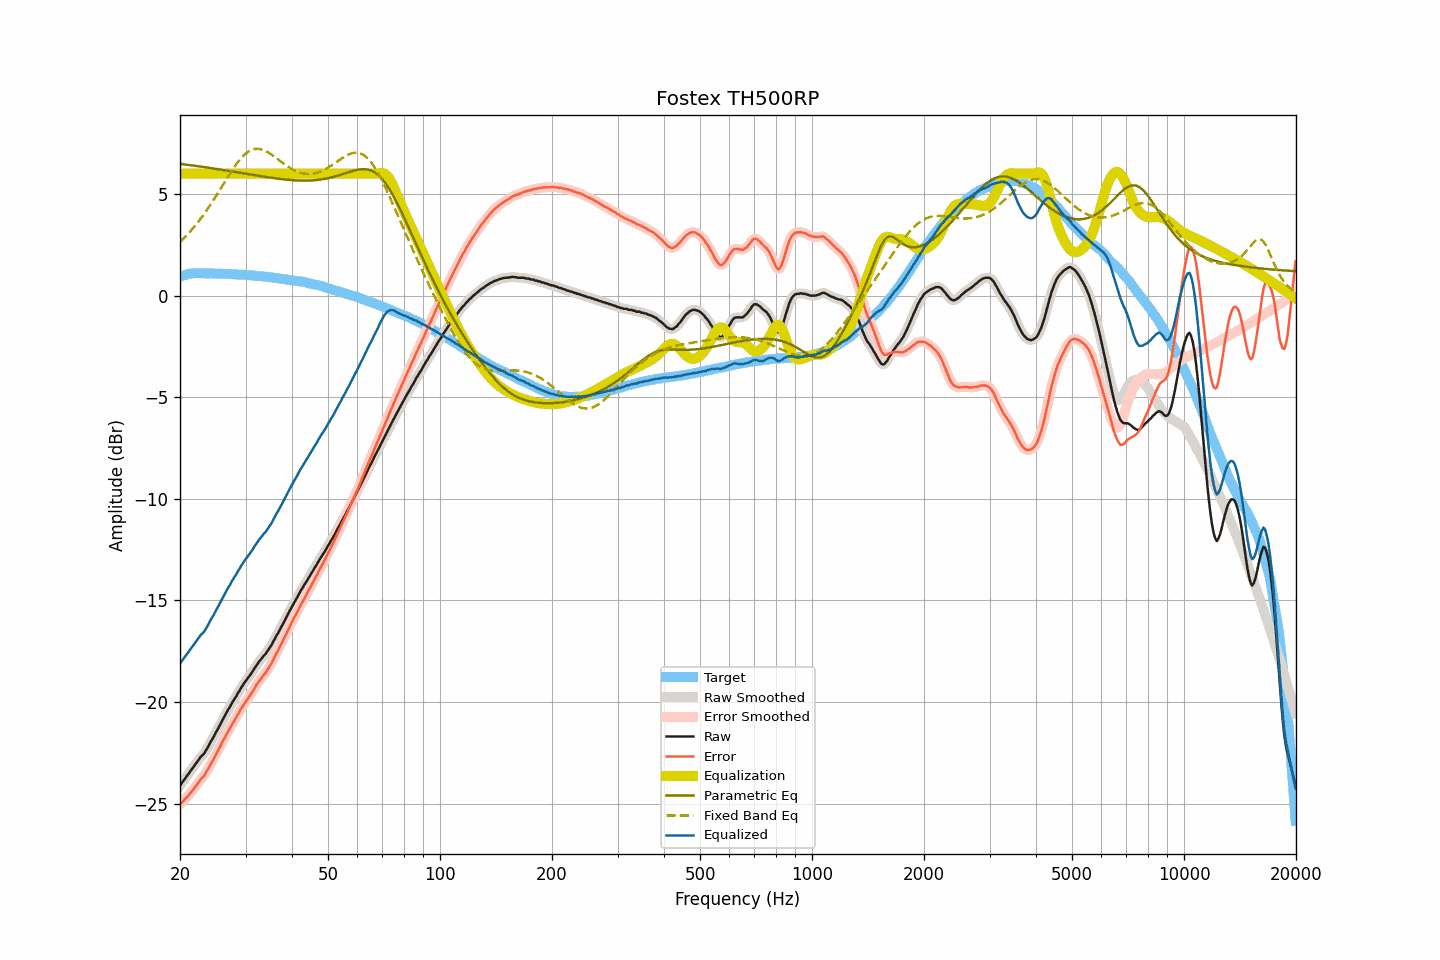

The table this chart was drawn from, first rows:
frequency, raw, smoothed, error, error_smoothed, equalization, parametric_eq, fixed_band_eq, equalized_raw, equalized_smoothed, target
20.00, -24.11, -24.11, -25.04, -25.04, 6.00, 6.49, 2.64, -18.11, -18.11, 0.93
20.20, -24.00, -24.00, -24.96, -24.96, 6.00, 6.48, 2.72, -18.00, -18.00, 0.96
20.40, -23.89, -23.89, -24.88, -24.88, 6.00, 6.47, 2.80, -17.89, -17.89, 0.99
20.61, -23.78, -23.78, -24.79, -24.79, 6.00, 6.46, 2.88, -17.78, -17.78, 1.01
20.81, -23.67, -23.67, -24.71, -24.71, 6.00, 6.45, 2.96, -17.67, -17.67, 1.04
21.02, -23.56, -23.56, -24.63, -24.62, 6.00, 6.44, 3.04, -17.56, -17.56, 1.07
21.23, -23.45, -23.45, -24.53, -24.53, 6.00, 6.43, 3.13, -17.45, -17.45, 1.08
21.44, -23.35, -23.35, -24.44, -24.43, 6.00, 6.42, 3.22, -17.35, -17.35, 1.09
21.66, -23.24, -23.24, -24.34, -24.33, 6.00, 6.40, 3.31, -17.24, -17.24, 1.10
21.87, -23.13, -23.13, -24.22, -24.23, 6.00, 6.39, 3.40, -17.13, -17.13, 1.10
22.09, -23.02, -23.02, -24.12, -24.12, 6.00, 6.38, 3.50, -17.02, -17.02, 1.11
22.31, -22.91, -22.91, -24.01, -24.01, 6.00, 6.37, 3.60, -16.91, -16.91, 1.10
22.54, -22.80, -22.80, -23.91, -23.90, 6.00, 6.36, 3.70, -16.80, -16.80, 1.10
22.76, -22.69, -22.71, -23.79, -23.81, 6.00, 6.35, 3.81, -16.69, -16.71, 1.10
22.99, -22.62, -22.62, -23.71, -23.71, 6.00, 6.34, 3.91, -16.62, -16.62, 1.09
23.22, -22.54, -22.52, -23.63, -23.62, 6.00, 6.33, 4.02, -16.54, -16.52, 1.09
23.45, -22.41, -22.41, -23.50, -23.50, 6.00, 6.32, 4.13, -16.41, -16.41, 1.09
23.69, -22.27, -22.27, -23.36, -23.36, 6.00, 6.30, 4.25, -16.27, -16.27, 1.09
23.92, -22.13, -22.12, -23.22, -23.22, 6.00, 6.29, 4.37, -16.13, -16.12, 1.09
24.16, -21.97, -21.98, -23.07, -23.08, 6.00, 6.28, 4.49, -15.97, -15.98, 1.10
24.40, -21.84, -21.84, -22.94, -22.93, 6.00, 6.27, 4.61, -15.84, -15.84, 1.10
24.65, -21.71, -21.70, -22.80, -22.79, 6.00, 6.26, 4.73, -15.71, -15.70, 1.09
24.89, -21.55, -21.56, -22.63, -22.64, 6.00, 6.24, 4.85, -15.55, -15.56, 1.09
25.14, -21.41, -21.41, -22.49, -22.49, 6.00, 6.23, 4.98, -15.41, -15.41, 1.08
25.39, -21.26, -21.26, -22.34, -22.34, 6.00, 6.22, 5.11, -15.26, -15.26, 1.08
25.65, -21.11, -21.11, -22.19, -22.19, 6.00, 6.21, 5.24, -15.11, -15.11, 1.08
25.91, -20.95, -20.95, -22.02, -22.03, 6.00, 6.19, 5.37, -14.95, -14.95, 1.07
26.16, -20.80, -20.80, -21.87, -21.88, 6.00, 6.18, 5.49, -14.80, -14.80, 1.07
26.43, -20.66, -20.65, -21.73, -21.72, 6.00, 6.17, 5.62, -14.66, -14.65, 1.07
26.69, -20.51, -20.51, -21.58, -21.58, 6.00, 6.16, 5.75, -14.51, -14.51, 1.07
26.96, -20.36, -20.37, -21.43, -21.44, 6.00, 6.14, 5.88, -14.36, -14.37, 1.07
27.23, -20.25, -20.23, -21.32, -21.30, 6.00, 6.13, 6.00, -14.25, -14.23, 1.07
27.50, -20.09, -20.10, -21.16, -21.16, 6.00, 6.12, 6.12, -14.09, -14.10, 1.06
27.77, -19.97, -19.97, -21.02, -21.03, 6.00, 6.10, 6.24, -13.97, -13.97, 1.05
28.05, -19.83, -19.83, -20.88, -20.88, 6.00, 6.09, 6.36, -13.83, -13.83, 1.05
28.33, -19.72, -19.71, -20.76, -20.75, 6.00, 6.08, 6.47, -13.72, -13.71, 1.04
28.62, -19.56, -19.57, -20.60, -20.61, 6.00, 6.06, 6.57, -13.56, -13.57, 1.04
28.90, -19.45, -19.44, -20.49, -20.48, 6.00, 6.05, 6.67, -13.45, -13.44, 1.04
29.19, -19.30, -19.31, -20.33, -20.34, 6.00, 6.04, 6.77, -13.30, -13.31, 1.03
29.48, -19.19, -19.18, -20.22, -20.21, 6.00, 6.02, 6.85, -13.19, -13.18, 1.03
29.78, -19.06, -19.06, -20.08, -20.09, 6.00, 6.01, 6.93, -13.06, -13.06, 1.02
30.08, -18.95, -18.95, -19.97, -19.97, 6.00, 6.00, 7.00, -12.95, -12.95, 1.02
30.38, -18.84, -18.84, -19.85, -19.85, 6.00, 5.99, 7.06, -12.84, -12.84, 1.01
30.68, -18.73, -18.73, -19.74, -19.74, 6.00, 5.97, 7.11, -12.73, -12.73, 1.01
30.99, -18.62, -18.62, -19.62, -19.62, 6.00, 5.96, 7.15, -12.62, -12.62, 0.99
31.30, -18.52, -18.51, -19.51, -19.50, 6.00, 5.95, 7.18, -12.52, -12.51, 0.99
31.61, -18.38, -18.39, -19.37, -19.37, 6.00, 5.93, 7.21, -12.38, -12.39, 0.99
31.93, -18.26, -18.26, -19.24, -19.24, 6.00, 5.92, 7.22, -12.26, -12.26, 0.98
32.24, -18.14, -18.14, -19.10, -19.11, 6.00, 5.91, 7.23, -12.14, -12.14, 0.96
32.57, -18.03, -18.04, -18.99, -19.00, 6.00, 5.89, 7.22, -12.03, -12.04, 0.96
32.89, -17.94, -17.93, -18.90, -18.89, 6.00, 5.88, 7.21, -11.94, -11.93, 0.96
33.22, -17.84, -17.84, -18.79, -18.79, 6.00, 5.87, 7.19, -11.84, -11.84, 0.95
33.55, -17.73, -17.74, -18.67, -18.69, 6.00, 5.86, 7.16, -11.73, -11.74, 0.94
33.89, -17.66, -17.65, -18.59, -18.58, 6.00, 5.84, 7.13, -11.66, -11.65, 0.93
34.23, -17.54, -17.54, -18.47, -18.47, 6.00, 5.83, 7.09, -11.54, -11.54, 0.93
34.57, -17.43, -17.44, -18.34, -18.35, 6.00, 5.82, 7.04, -11.43, -11.44, 0.92
34.92, -17.31, -17.31, -18.21, -18.22, 6.00, 5.81, 6.99, -11.31, -11.31, 0.90
35.27, -17.19, -17.18, -18.09, -18.08, 6.00, 5.80, 6.94, -11.19, -11.18, 0.90
35.62, -17.03, -17.03, -17.92, -17.92, 6.00, 5.79, 6.88, -11.03, -11.03, 0.89
35.97, -16.89, -16.89, -17.76, -17.76, 6.00, 5.78, 6.82, -10.89, -10.89, 0.87
... 635 more rows
